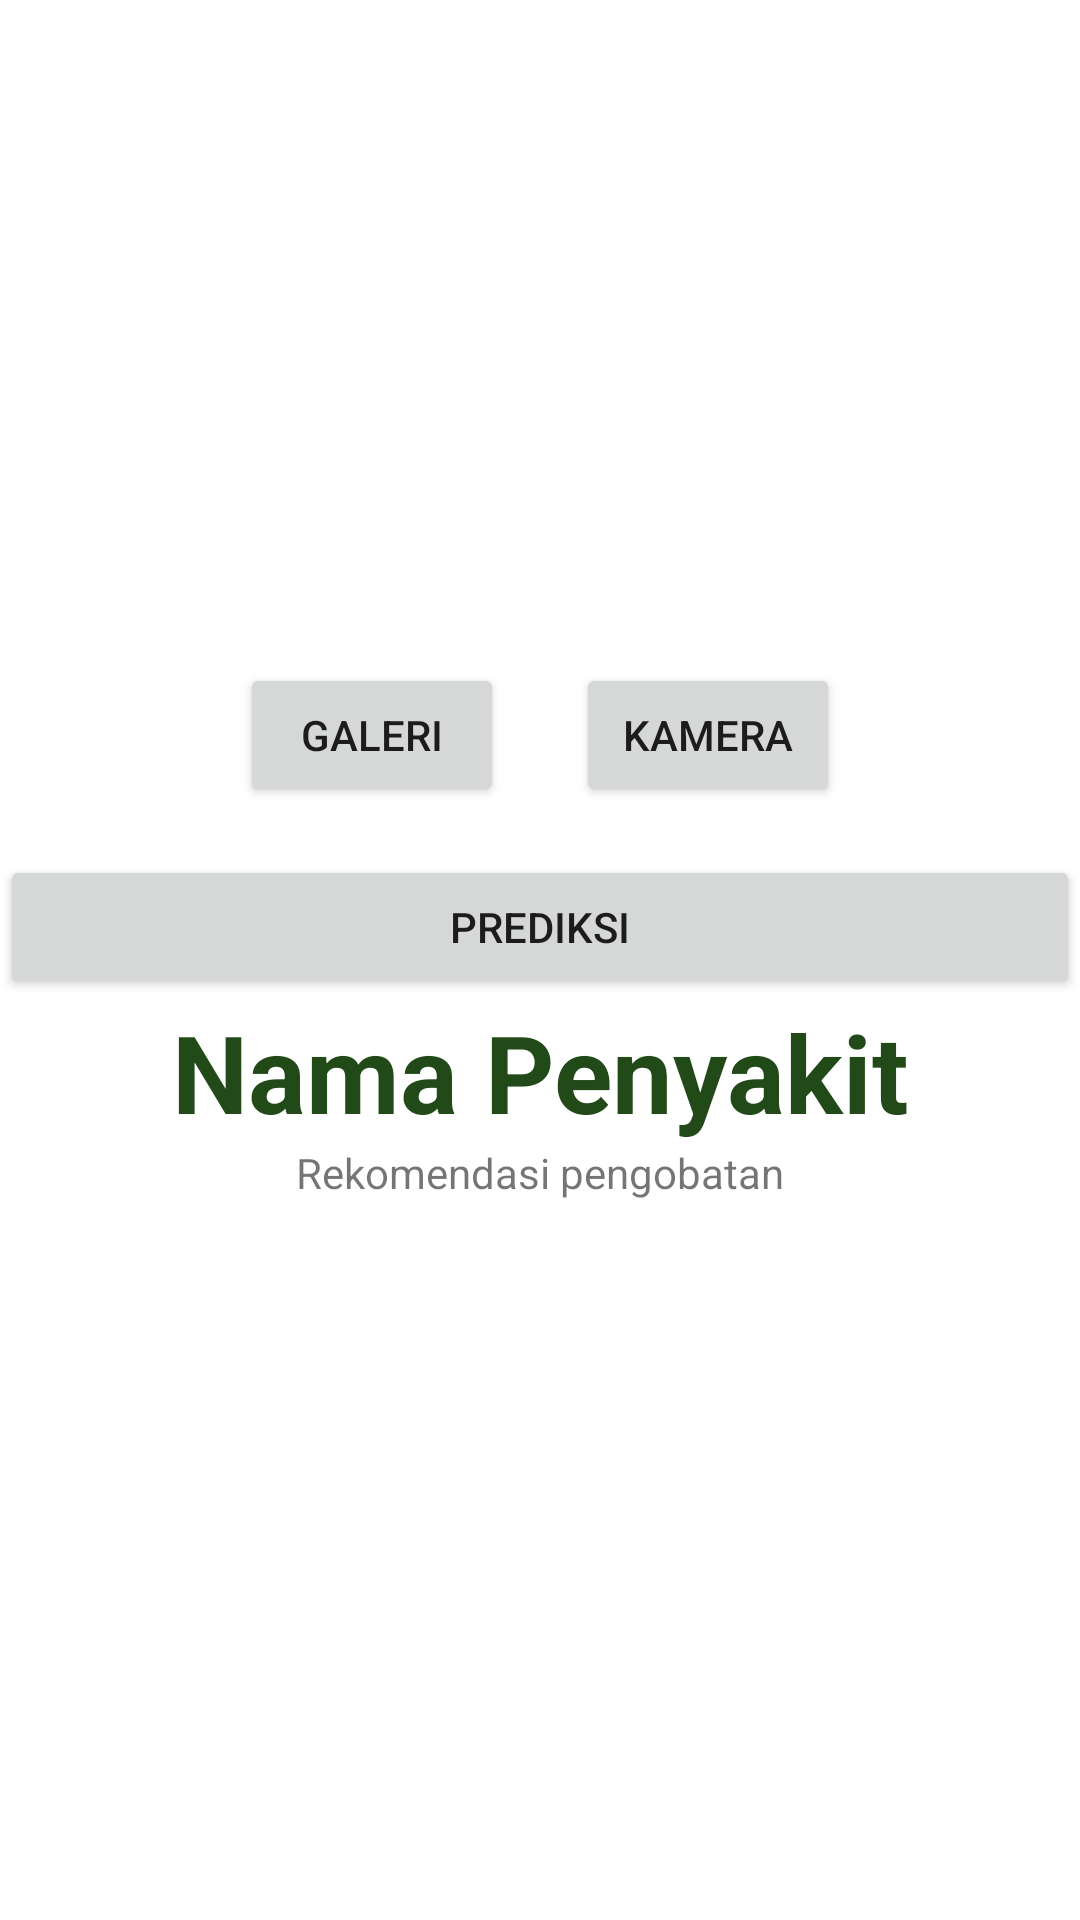

Reconstruct the res/layout file that produces this screen, plus the resources it refers to.
<!-- AndroidManifest.xml: application theme Theme.DermaFriends -->
<!-- res/layout/activity_examination.xml -->
<?xml version="1.0" encoding="utf-8"?>
<androidx.constraintlayout.widget.ConstraintLayout xmlns:android="http://schemas.android.com/apk/res/android"
    xmlns:app="http://schemas.android.com/apk/res-auto"
    xmlns:tools="http://schemas.android.com/tools"
    android:layout_width="match_parent"
    android:layout_height="match_parent"
    tools:context=".ExaminationActivity">

    <ImageView
        android:id="@+id/img_indication"
        android:layout_width="0dp"
        android:layout_height="197dp"
        android:layout_marginTop="16dp"
        app:layout_constraintEnd_toEndOf="parent"
        app:layout_constraintHorizontal_bias="0.0"
        app:layout_constraintStart_toStartOf="parent"
        app:layout_constraintTop_toTopOf="parent"
        tools:srcCompat="@tools:sample/backgrounds/scenic" />

    <Button
        android:id="@+id/btn_gallery"
        android:layout_width="0dp"
        android:layout_height="wrap_content"
        android:layout_marginStart="80dp"
        android:layout_marginTop="8dp"
        android:text="@string/gallery"
        app:layout_constraintStart_toStartOf="parent"
        app:layout_constraintTop_toBottomOf="@+id/img_indication" />

    <Button
        android:id="@+id/btn_camera"
        android:layout_width="0dp"
        android:layout_height="wrap_content"
        android:layout_marginTop="8dp"
        android:layout_marginEnd="80dp"
        android:text="@string/camera"
        app:layout_constraintEnd_toEndOf="parent"
        app:layout_constraintTop_toBottomOf="@+id/img_indication" />

    <TextView
        android:id="@+id/tv_disease_name"
        style="@style/BigText"
        android:layout_width="0dp"
        android:layout_height="wrap_content"
        android:gravity="center"
        android:text="Nama Penyakit"
        app:layout_constraintEnd_toEndOf="parent"
        app:layout_constraintHorizontal_bias="1.0"
        app:layout_constraintStart_toStartOf="parent"
        app:layout_constraintTop_toBottomOf="@+id/btn_prediction" />

    <TextView
        android:id="@+id/tv_treatment_recommendations"
        android:layout_width="0dp"
        android:layout_height="wrap_content"
        android:gravity="center"
        android:text="Rekomendasi pengobatan"
        app:layout_constraintEnd_toEndOf="parent"
        app:layout_constraintHorizontal_bias="1.0"
        app:layout_constraintStart_toStartOf="parent"
        app:layout_constraintTop_toBottomOf="@+id/tv_disease_name" />

    <Button
        android:id="@+id/btn_prediction"
        android:layout_width="0dp"
        android:layout_height="wrap_content"
        android:layout_marginTop="72dp"
        android:text="@string/prediction"
        app:layout_constraintEnd_toEndOf="parent"
        app:layout_constraintHorizontal_bias="0.0"
        app:layout_constraintStart_toStartOf="parent"
        app:layout_constraintTop_toBottomOf="@+id/img_indication" />

    <ImageView
        android:id="@+id/img_segmentation"
        android:layout_width="120dp"
        android:layout_height="160dp"
        android:layout_marginTop="24dp"
        app:layout_constraintBottom_toBottomOf="parent"
        app:layout_constraintEnd_toEndOf="parent"
        app:layout_constraintStart_toStartOf="parent"
        app:layout_constraintTop_toBottomOf="@+id/tv_treatment_recommendations"
        app:layout_constraintVertical_bias="0.923"
        tools:srcCompat="@tools:sample/avatars" />

</androidx.constraintlayout.widget.ConstraintLayout>
<!-- resources referenced by this layout -->
<resources>
  <string name="camera">Kamera</string>
  <string name="gallery">Galeri</string>
  <string name="prediction">Prediksi</string>
  <style name="BigText">
          <item name="android:textColor">@color/super_dark_green</item>
          <item name="android:textSize">36sp</item>
          <item name="android:textStyle">bold</item>
      </style>
  <style name="Theme.DermaFriends" parent="Theme.MaterialComponents.DayNight.DarkActionBar">
          
          <item name="colorPrimary">@color/light_green</item>
          <item name="colorPrimaryVariant">@color/purple_700</item>
          <item name="colorOnPrimary">@color/white</item>
          
          <item name="colorSecondary">@color/dark_green</item>
          <item name="colorSecondaryVariant">@color/teal_700</item>
          <item name="colorOnSecondary">@color/white</item>
          
          <item name="android:statusBarColor" tools:targetApi="l">?attr/colorPrimaryVariant</item>
          
  
      </style>
  <color name="super_dark_green">#214A18</color>
  <color name="light_green">#66D495</color>
  <color name="purple_700">#FF3700B3</color>
  <color name="white">#FFFFFFFF</color>
  <color name="dark_green">#26AD51</color>
  <color name="teal_700">#FF018786</color>
</resources>
